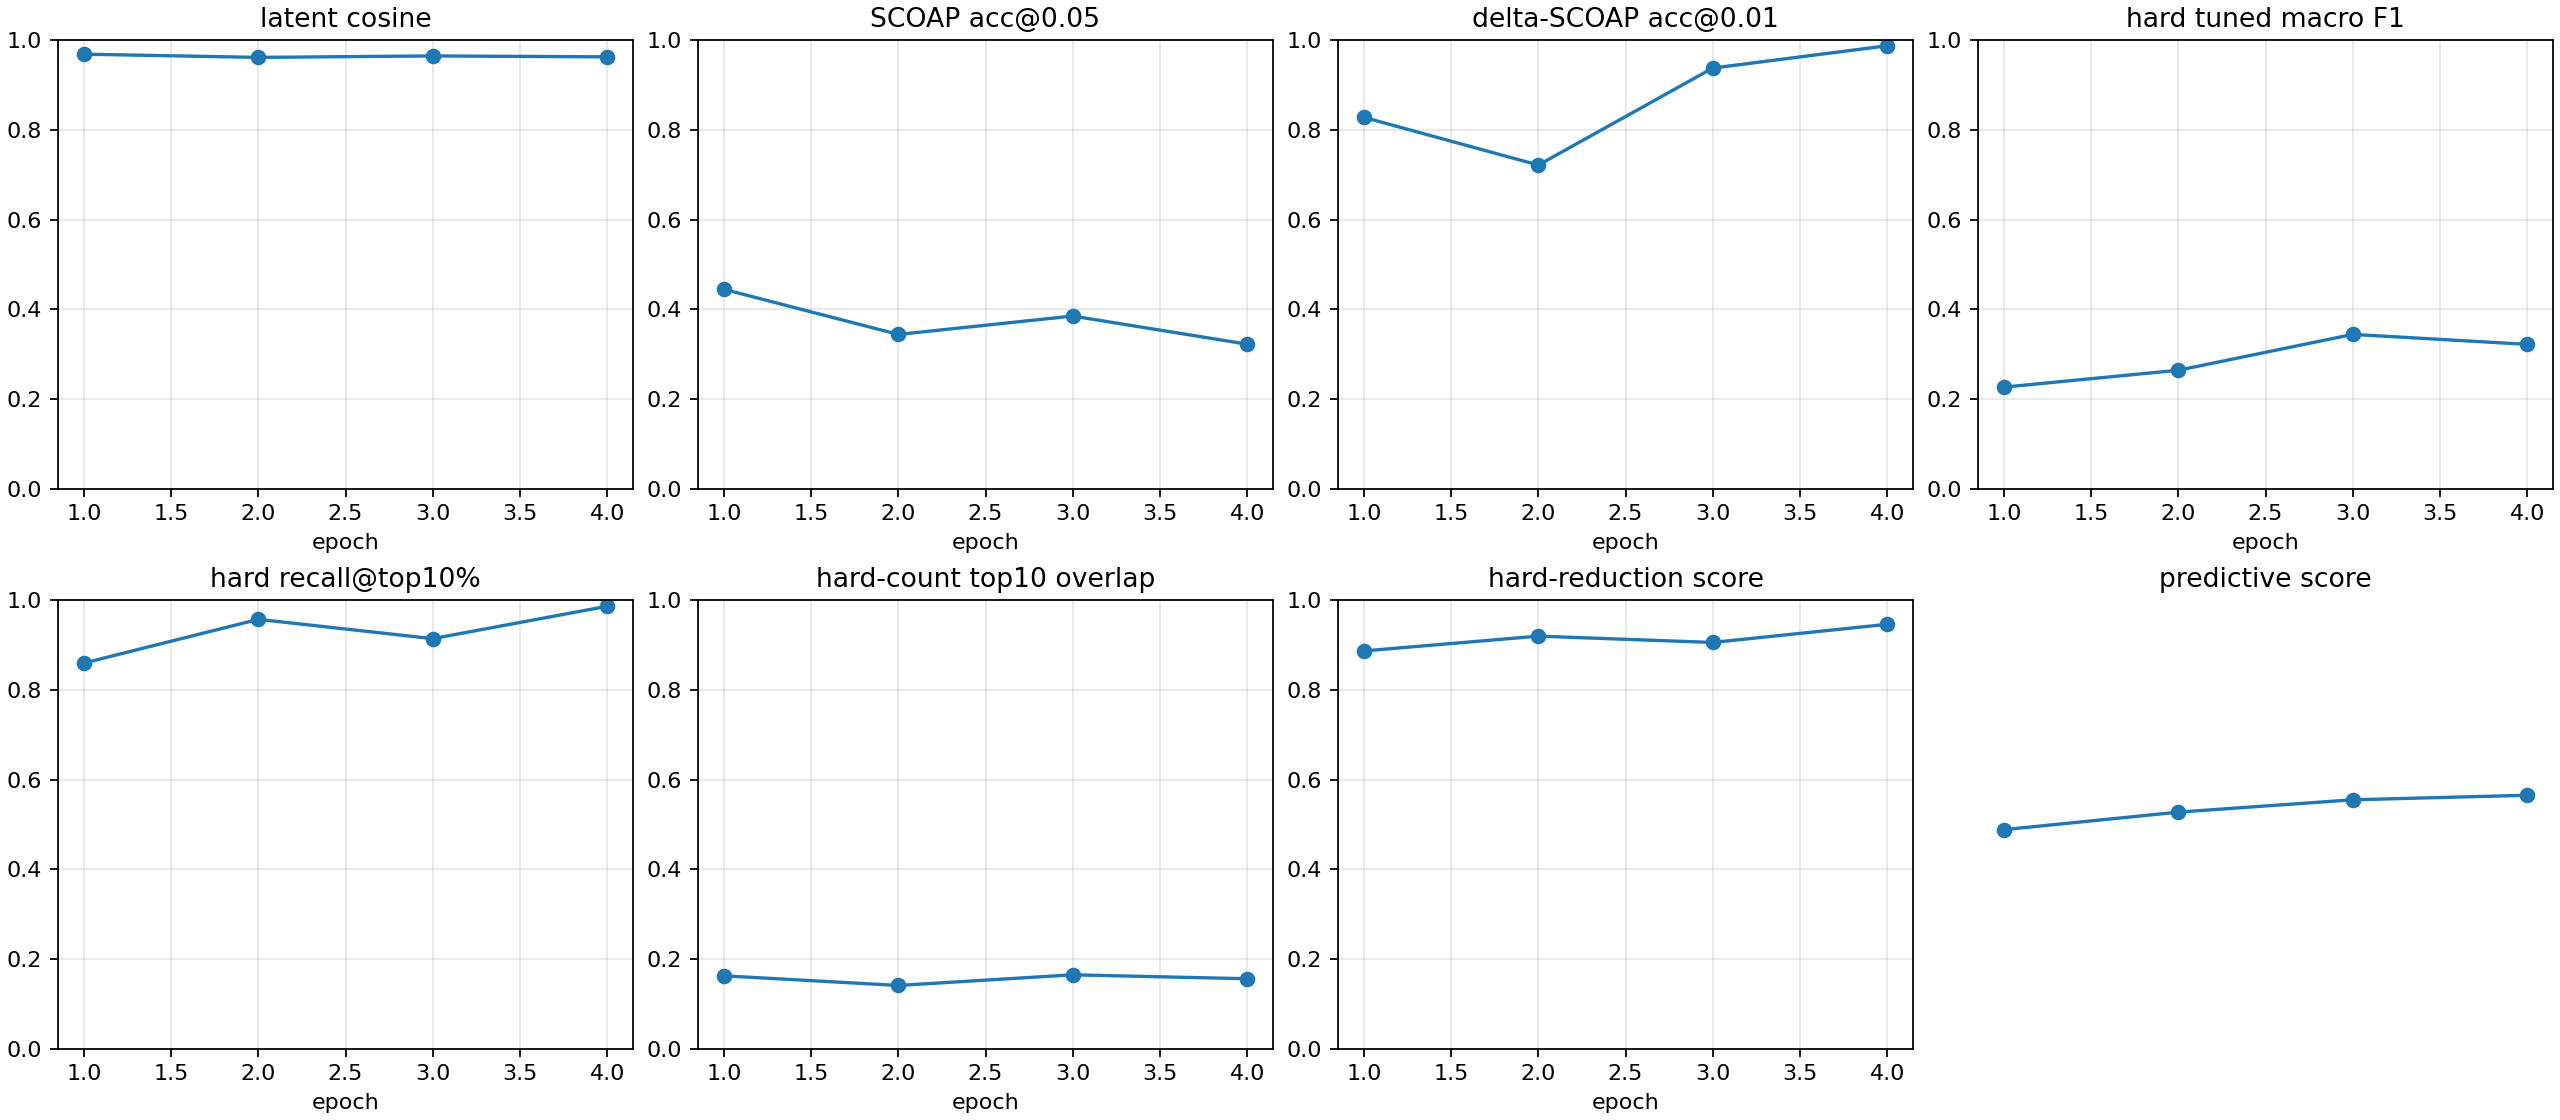

The data file committed next to this chart (first rows):
checkpoint, epoch, samples, latent_smooth_l1, scoap_mae, delta_scoap_mae, hard_bce, hard_sa0_precision, hard_sa0_recall, hard_sa0_f1, hard_sa0_pr_auc, hard_sa1_precision, hard_sa1_recall, hard_sa1_f1, hard_sa1_pr_auc, hard_macro_f1, hard_macro_f1_at_0p5, hard_sa0_f1_at_0p5, hard_sa1_f1_at_0p5, hard_macro_f1_tuned, hard_threshold_sa0, hard_threshold_sa1, brier_sa0, brier_sa1
autoresearch/predictive-260626-041643/ru…, 1, 512, 0.06306, 0.07289, 0.006013, 0.6961, 0.001509, 0.9231, 0.003012, 0.02883, 0.01724, 0.987, 0.03389, 0.1571, 0.01845, 0.01845, 0.003012, 0.03389, 0.2267, 0.8747, 0.9654, 0.1093, 0.3767
autoresearch/predictive-260626-041643/ru…, 2, 512, 0.07577, 0.07853, 0.006917, 0.3875, 0.01781, 1.0, 0.03499, 0.2533, 0.03086, 0.9863, 0.05985, 0.08437, 0.04742, 0.04742, 0.03499, 0.05985, 0.2643, 0.9669, 0.7656, 0.01932, 0.2216
autoresearch/predictive-260626-041643/ru…, 3, 512, 0.07148, 0.07454, 0.004067, 0.3882, 0.01379, 1.0, 0.0272, 0.1104, 0.03674, 0.9952, 0.07086, 0.2131, 0.04903, 0.04903, 0.0272, 0.07086, 0.3442, 0.9968, 0.9872, 0.008316, 0.2079
autoresearch/predictive-260626-041643/ru…, 4, 512, 0.07392, 0.07587, 0.003081, 0.2357, 0.02669, 1.0, 0.052, 0.1346, 0.08137, 0.9877, 0.1504, 0.1369, 0.1012, 0.1012, 0.052, 0.1504, 0.322, 0.9985, 0.7347, 0.00941, 0.1137
autoresearch/predictive-260626-041643/ru…, -2, 512, 0.06306, 0.07289, 0.006013, 0.6961, 0.001509, 0.9231, 0.003012, 0.02883, 0.01724, 0.987, 0.03389, 0.1571, 0.01845, 0.01845, 0.003012, 0.03389, 0.2267, 0.8747, 0.9654, 0.1093, 0.3767
autoresearch/predictive-260626-041643/ru…, -1, 512, 0.07392, 0.07587, 0.003081, 0.2357, 0.02669, 1.0, 0.052, 0.1346, 0.08137, 0.9877, 0.1504, 0.1369, 0.1012, 0.1012, 0.052, 0.1504, 0.322, 0.9985, 0.7348, 0.00941, 0.1137
